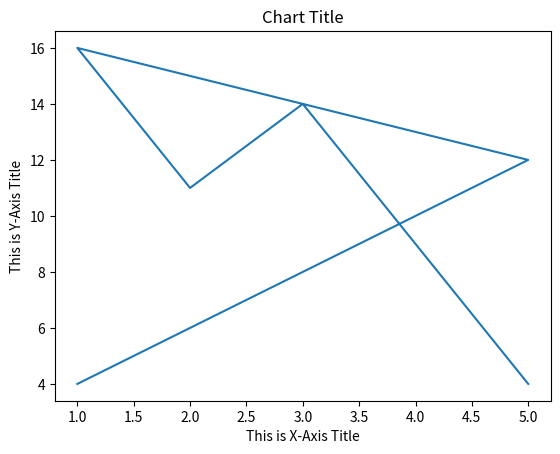

Here is the Python script that generated this plot:
### Importing pyplot

from matplotlib import pyplot as plt

##  Plotting starts

plt.title('Chart Title')
plt.ylabel('This is Y-Axis Title')
plt.xlabel('This is X-Axis Title')

plt.plot([1, 2, 3, 4, 5, 1, 2, 3, 4, 5 ], [4, 6, 8, 10, 12, 16, 11, 14, 9, 4])

### Let's display what we plotted.

plt.show()